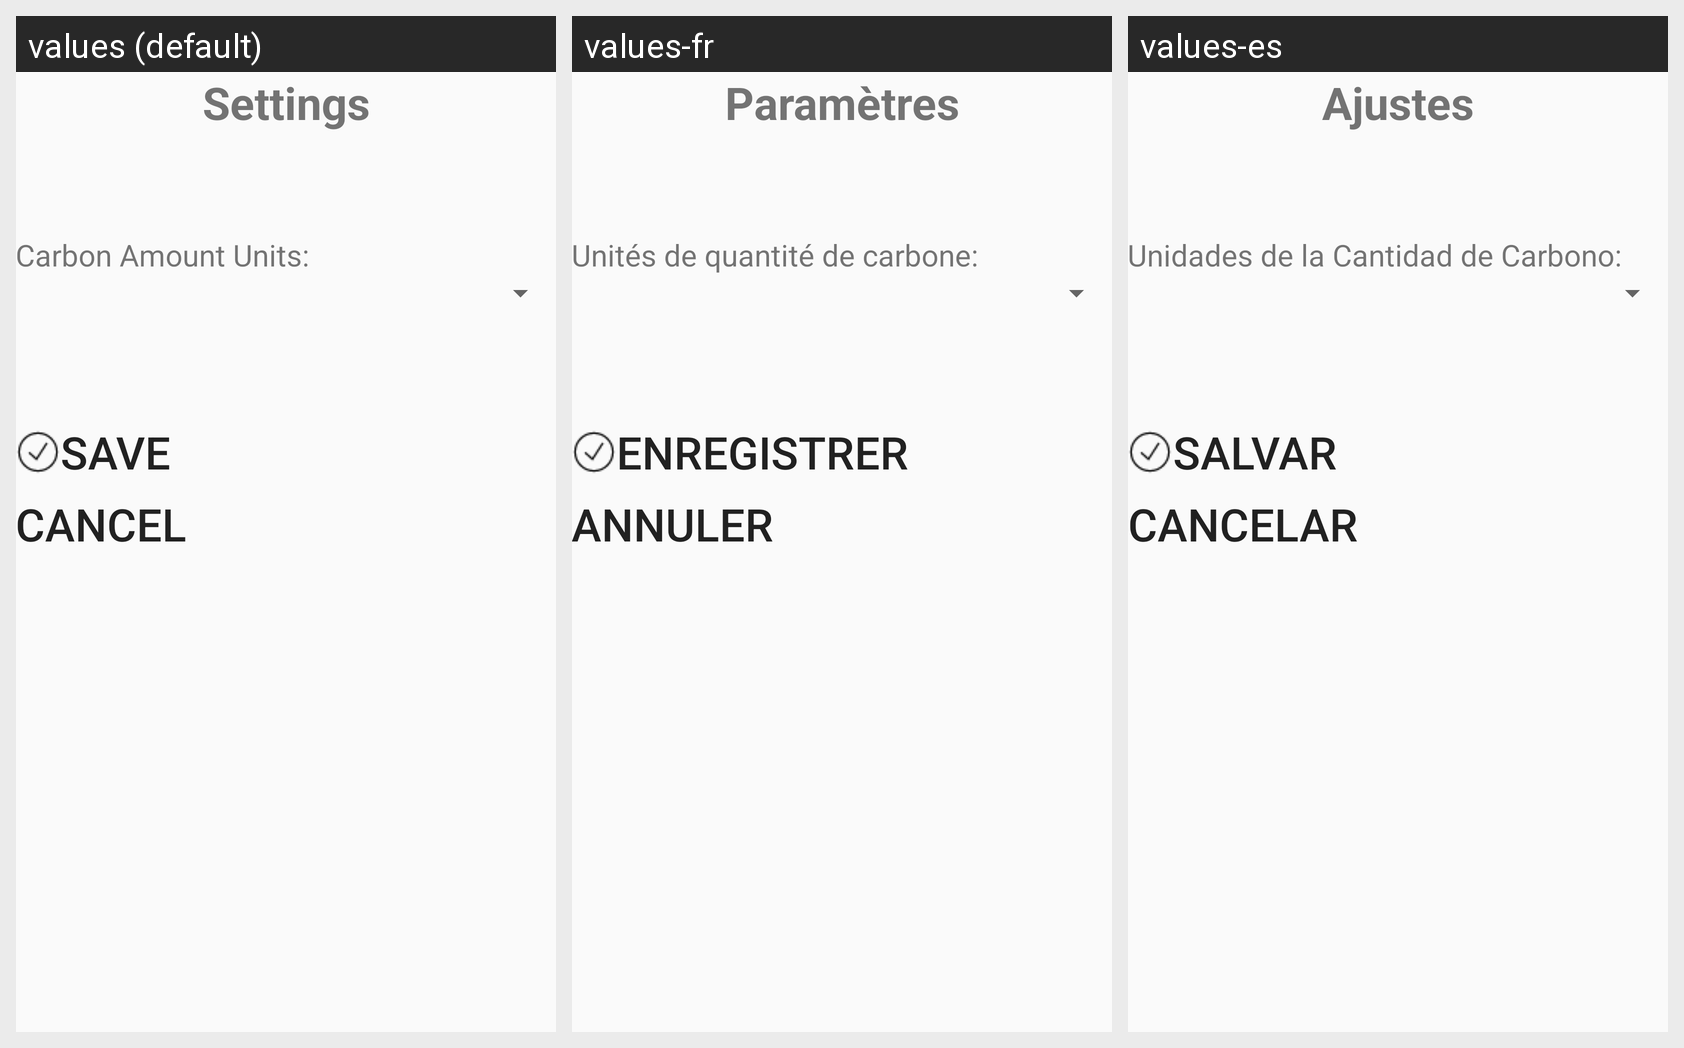

Here is an Android app screen in its default locale and in the app's own translations. Write out the translated-string differences for the strings that appear on this screen.
Android screen res/layout/activity_setting.xml rendered under 3 locales, left to right: values (default), values-fr, values-es. Device: Nexus 5 (rendered at 1080×1920; each locale shown at half size, 540×960, under a caption strip naming it); theme AppTheme.
Strings drawn on this screen, with the default value and each locale's value (text and hints the layout hard-codes, and strings that could not be matched under every locale, appear in the picture but are not listed):

settings2
  values: Settings
  values-fr: Paramètres
  values-es: Ajustes

carbon_amount_units
  values: Carbon Amount Units:
  values-fr: Unités de quantité de carbone:
  values-es: Unidades de la Cantidad de Carbono:

save2
  values: SAVE
  values-fr: ENREGISTRER
  values-es: SALVAR

cancel
  values: Cancel
  values-fr: Annuler
  values-es: Cancelar
